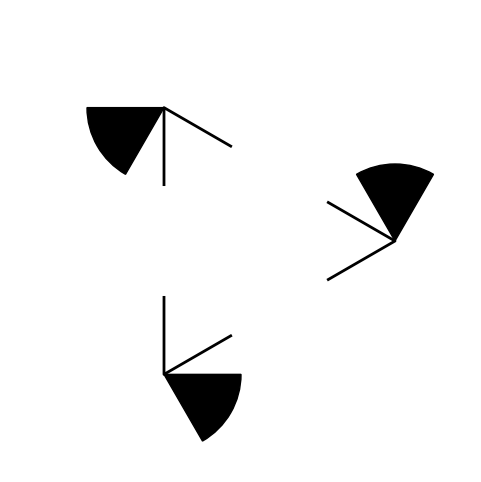

This figure's Python source:
import numpy as np
import matplotlib.pyplot as plt
import matplotlib.patches as patches

def draw_pacman(ax, center, radius, angle):
    arc = patches.Wedge(center, radius, angle * 180 / np.pi - 30, angle * 180 / np.pi + 30, color='black')
    ax.add_patch(arc)

def draw_v(ax, tip, height, angle):
    x1, y1 = tip[0] - height * np.cos(angle - np.pi / 6), tip[1] - height * np.sin(angle - np.pi / 6)
    x2, y2 = tip[0] - height * np.cos(angle + np.pi / 6), tip[1] - height * np.sin(angle + np.pi / 6)

    ax.plot([x1, tip[0], x2], [y1, tip[1], y2], 'k-', linewidth=2)

fig, ax = plt.subplots(figsize=(6, 6))

pac_radius = 1
v_height = 1

angles = np.arange(0, 2 * np.pi, 2 * np.pi / 3)
pac_centers = np.column_stack([2 * pac_radius * np.cos(angles), 2 * pac_radius * np.sin(angles)])

for i in range(3):
    draw_pacman(ax, pac_centers[i], pac_radius, angles[i] + np.pi / 2)
    draw_v(ax, pac_centers[i], v_height, angles[i])

ax.set_xlim(-3, 3)
ax.set_ylim(-3, 3)
ax.set_aspect('equal', adjustable='box')
ax.axis('off')

plt.show()